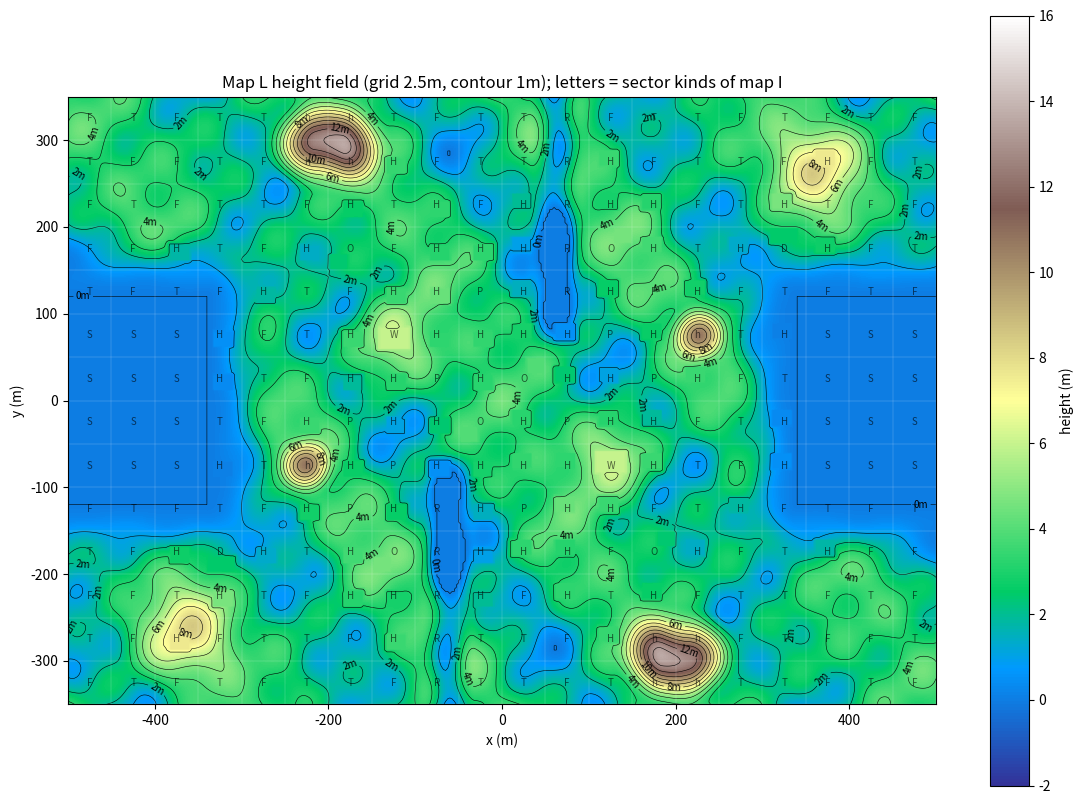

The script that saved this image:
# Offline copy of BattleMapL::MakeField (BattleMapL.h) to check heights and slopes and draw Docs/MapL-Heights.png. Units: cm.
# Keep it in step with BattleMapL.h by hand (python -I Setup/Preview-MapLHeights.py Docs/MapL-Heights.png).
import math, sys
import numpy as np
import matplotlib
matplotlib.use('Agg')
import matplotlib.pyplot as plt

HalfX, HalfY, Cell, Step = 50000., 35000., 5000., 250.
RiverX0, RiverX1, RiverY0, RiverY1 = 5500., 7100., 10000., 35000.
East = ["TRFTTFTFTF","TRHFTTFHFT","HRHHFTHTFF","HROHTHDHFT","HRHPHFTFTF","HHPHhTHSSS","OHHPHFTSSS","HPHHFTHSSS","HHWHTFHSSS","PHHFTHFTFT","HHFOHFTHFF","FHTHFTTFTF","TFHhhFTFFT","TFThhTTFTF"]
Columns, Rows = 20, 14
def kind(c, r):
    if c < 0 or r < 0 or c >= Columns or r >= Rows: return ' '
    if c < Columns // 2: c, r = Columns - 1 - c, Rows - 1 - r
    return East[Rows - 1 - r][c - Columns // 2]
def centre(c, r): return (-HalfX + Cell * (c + .5), -HalfY + Cell * (r + .5))
def smooth(t): t = min(max(t, 0.), 1.); return t * t * (3 - 2 * t)
def bump(d, h, rad): return 0. if d >= rad else h * math.cos(math.pi / 2 * d / rad) ** 2
def segdist(x, y, x0, y0, x1, y1):
    ax, ay = x1 - x0, y1 - y0; t = max(0., min(1., ((x - x0) * ax + (y - y0) * ay) / max(1., ax * ax + ay * ay)))
    return math.hypot(x - (x0 + ax * t), y - (y0 + ay * t))
def raw(x, y):
    tau = 2 * math.pi
    h = 260 + 110 * math.cos(tau * (x / 26000 + y / 41000)) + 80 * math.sin(tau * x / 19000) * math.sin(tau * y / 23000) \
        + 55 * math.cos(tau * (y / 9500 - x / 13000)) + 35 * math.cos(tau * (x / 7300 + y / 11800))
    for s in (1, -1):
        px, py = s * x, s * y
        h += bump(math.hypot(px - 22500, py - 7500), 600, 4000)
        h += bump(segdist(px, py, 18500, -29500, 21500, -29500), 1000, 6000)
        h += bump(math.hypot(px - 36000, py - 27000), 450, 9000)
        h += bump(math.hypot(px - 12500, py + 6500), 300, 8000)
        mid = (RiverX0 + RiverX1) / 2
        along = max(0., 1 - (RiverY0 - py) / 4000) if py < RiverY0 else 1.
        h -= along * bump(abs(px - mid), 300, 3200)
    h = max(h, 0.)
    for s in (1, -1):
        px, py = s * x, s * y
        dx, dy = max(0., 34000 - px), max(0., abs(py) - 12000)
        h *= smooth(math.hypot(dx, dy) / 9000)
    return h
# Pads: houses (H, O) and warehouses (W, D), east half
pads = []
for c in range(Columns // 2, Columns):
    for r in range(Rows):
        k = kind(c, r); mx, my = centre(c, r)
        if k == 'H': pads.append((mx - 300, my + 400, 1600, 1100))
        elif k == 'O': pads.append((mx + 1350, my + 1500, 1400, 1000))
for c in range(Columns // 2, Columns):
    for r in range(Rows):
        k = kind(c, r); mx, my = centre(c, r)
        if k == 'W': pads.append((mx, my + 300, 2800, 1800))
        elif k == 'D': pads.append((mx, my + 1450, 2600, 1100))
NX, NY = int(round(2 * HalfX / Step)) + 1, int(round(2 * HalfY / Step)) + 1
xs = -HalfX + np.arange(NX) * Step; ys = -HalfY + np.arange(NY) * Step
Z = np.array([[raw(x, y) for x in xs] for y in ys], dtype=np.float32)
plans = []
for (px, py, w, hh) in pads:
    for sg in (1, -1):
        cx, cy = sg * px, sg * py; level = raw(cx, cy); hx, hy = w / 2 + 300, hh / 2 + 300; plans.append((cx, cy, hx, hy, level))
        i0 = max(0, int(math.floor((cx - hx - 6000 + HalfX) / Step))); i1 = min(NX - 1, int(math.ceil((cx + hx + 6000 + HalfX) / Step)))
        j0 = max(0, int(math.floor((cy - hy - 6000 + HalfY) / Step))); j1 = min(NY - 1, int(math.ceil((cy + hy + 6000 + HalfY) / Step)))
        sub = Z[j0:j1 + 1, i0:i1 + 1].astype(np.float64)
        DX = np.maximum(0., np.abs(xs[i0:i1 + 1] - cx) - hx)[None, :]; DY = np.maximum(0., np.abs(ys[j0:j1 + 1] - cy) - hy)[:, None]
        allowed = .25 * np.hypot(DX, DY)
        Z[j0:j1 + 1, i0:i1 + 1] = (level + np.clip(sub - level, -allowed, allowed)).astype(np.float32)
flat = Z.ravel()
n = flat.size
for idx in range(n):
    p = n - 1 - idx
    if p < idx: flat[idx] = flat[p]
Z = flat.reshape(Z.shape)
# symmetry
sym = np.abs(Z - Z[::-1, ::-1]).max()
gx = np.gradient(Z, Step, axis=1); gy = np.gradient(Z, Step, axis=0); slope = np.hypot(gx, gy)
print('grid', NX, NY, 'low %.1f high %.1f cm' % (Z.min(), Z.max()), 'symmetry max diff %.4f' % sym)
print('slope: mean %.1f%%  p90 %.1f%%  p99 %.1f%%  max %.1f%% (%.1f deg)' % (slope.mean() * 100, np.percentile(slope, 90) * 100, np.percentile(slope, 99) * 100, slope.max() * 100, math.degrees(math.atan(slope.max()))))
for name, (x, y) in {'knoll': (22500, 7500), 'ridge': (20000, -29500), 'centre': (0, 0), 'obj4': (2500, 2500), 'bridgeE': (6300, 20000), 'home': (42000, 0)}.items():
    i, j = int(round((x + HalfX) / Step)), int(round((y + HalfY) / Step)); print('  %-8s %7.1f cm' % (name, Z[j, i]))
# Line of sight sample: how many pairs 150-300m apart along x are blocked by the ground at 150cm eye height
fig, ax = plt.subplots(figsize=(14, 10))
im = ax.imshow(Z / 100., origin='lower', extent=(-500, 500, -350, 350), cmap='terrain', vmin=-2, vmax=16)
cs = ax.contour(xs / 100., ys / 100., Z / 100., levels=np.arange(0, 16, 1), colors='k', linewidths=.4)
ax.clabel(cs, cs.levels[::2], fmt='%dm', fontsize=7)
for c in range(Columns + 1): ax.axvline(-500 + c * 50, color='w', lw=.3, alpha=.4)
for r in range(Rows + 1): ax.axhline(-350 + r * 50, color='w', lw=.3, alpha=.4)
for c in range(Columns):
    for r in range(Rows):
        mx, my = centre(c, r); ax.text(mx / 100, my / 100, kind(c, r), ha='center', va='center', fontsize=7, color='k', alpha=.6)
plt.colorbar(im, ax=ax, label='height (m)')
ax.set_title('Map L height field (grid 2.5m, contour 1m); letters = sector kinds of map I')
ax.set_xlabel('x (m)'); ax.set_ylabel('y (m)')
out = sys.argv[1] if len(sys.argv) > 1 else 'MapL-Heights.png'
fig.savefig(out, dpi=110, bbox_inches='tight'); print('wrote', out)
j, i = np.unravel_index(np.argmax(slope), slope.shape)
print('max slope at x=%.0f y=%.0f (m) h=%.1f' % (xs[i] / 100, ys[j] / 100, Z[j, i]))
idx = np.argsort(slope.ravel())[::-1][:4000:400]
for k in idx:
    jj, ii = np.unravel_index(k, slope.shape); print('  slope %.0f%% at (%.0f, %.0f) m kind=%s' % (slope[jj, ii] * 100, xs[ii] / 100, ys[jj] / 100, kind(int((xs[ii] + HalfX) // Cell), int((ys[jj] + HalfY) // Cell))))

worst = 0.
for (cx, cy, hx, hy, level) in plans:
    m = (np.abs(xs[None, :] - cx) <= hx) & (np.abs(ys[:, None] - cy) <= hy)
    worst = max(worst, float(np.abs(Z[m] - level).max()))
print('pad flatness: worst deviation %.2f cm over %d pads' % (worst, len(plans)))
